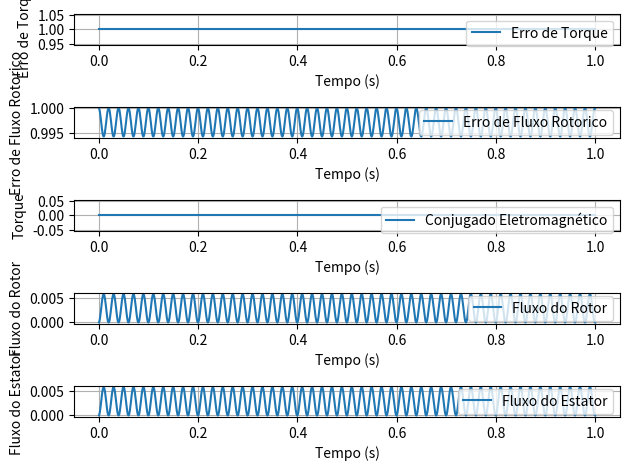

Recreate this plot in Python.
import numpy as np
import matplotlib.pyplot as plt

class PWT:
    def __init__(self, k, amp_fluxo, r_s, v_s, i_s, r_r, v_r, i_r, ref_torque, ref_fluxo_rotor, ref_fluxo_estator, t):
        self.k = k  # Parâmetro da máquina
        self.amp_fluxo = amp_fluxo  # Amplitude do fluxo
        self.r_s = r_s  # Resistência do estator
        self.v_s = v_s  # Tensão do estator
        self.i_s = i_s  # Corrente do estator
        self.r_r = r_r  # Resistência do rotor
        self.v_r = v_r  # Tensão do rotor
        self.i_r = i_r  # Corrente do rotor
        self.ref_torque = ref_torque  # Referência de torque
        self.ref_fluxo_rotor = ref_fluxo_rotor  # Referência de fluxo do rotor
        self.ref_fluxo_estator = ref_fluxo_estator  # Referência de fluxo do estator
        self.t = t  # Vetor de tempo
        self.dt = t[1] - t[0]  # Intervalo de tempo
        self.w1 = 0  # Frequência do estator
        self.wr = 0  # Frequência do rotor
        self.ce = 0  # Torque eletromagnético
        self.psi_r = np.zeros_like(t)  # Inicialização do fluxo do rotor
        self.psi_s = np.zeros_like(t)  # Inicialização do fluxo do estator
        self.erro_torque = np.zeros_like(t)  # Inicialização do erro de torque
        self.erro_fluxo_rotor = np.zeros_like(t)  # Inicialização do erro de fluxo do rotor
        self.erro_fluxo_estator = np.zeros_like(t)  # Inicialização do erro de fluxo do estator

    def calcular_fluxo_rotorico(self):
        # Cálculo do fluxo do rotor (integração da tensão do rotor)
        self.psi_r = np.cumsum((self.v_r - self.i_r * self.r_r)*self.dt)

    def calcular_fluxo_estatorico(self):
        # Cálculo do fluxo do estator (integração da tensão do estator)
        self.psi_s = np.cumsum((self.v_s - self.i_s * self.r_s)*self.dt)

    def calcular_torque(self):
        # Cálculo do conjugado eletromagnético
        self.ce = self.k * (self.psi_r ** 2) * (self.w1 - self.wr)

    def controle(self):
        self.calcular_fluxo_rotorico()
        self.calcular_fluxo_estatorico()
        self.calcular_torque()
        # Diferença entre o torque de referência e o torque calculado
        self.erro_torque = self.ref_torque - self.ce
        # Diferença entre o fluxo de referência e o fluxo rotorico calculado
        self.erro_fluxo_rotor = self.ref_fluxo_rotor - self.psi_r
        # Diferença entre o fluxo de referência e o fluxo estatorico calculado
        self.erro_fluxo_estator = self.ref_fluxo_estator - self.psi_s
        # Seleção de vetor de tensão baseado nos erros (lógica simplificada)
        v_s_corrigido_rotor = self.v_r + self.erro_torque * 0.1 + self.erro_fluxo_rotor * 0.1 #perguntar
        v_s_corrigido_estator = self.v_s + self.erro_torque * 0.1 + self.erro_fluxo_estator * 0.1 #perguntar
        return v_s_corrigido_rotor, v_s_corrigido_estator, self.erro_torque, self.erro_fluxo_rotor, self.erro_fluxo_estator

# Simulação
t = np.linspace(0, 1, 1000)
v_s = np.sin(2 * np.pi * 50 * t)  # Tensão do estator (exemplo)
i_s = np.sin(2 * np.pi * 50 * t)  # Corrente do estator (exemplo)
v_r = np.sin(2 * np.pi * 50 * t)  # Tensão do rotor (exemplo)
i_r = np.sin(2 * np.pi * 50 * t)  # Corrente do rotor (exemplo)
ref_torque = 1  # Referência de torque
ref_fluxo_rotor = 1  # Referência de fluxo do rotor
ref_fluxo_estator = 1  # Referência de fluxo do estator

# Instanciar o objeto PWT com os parâmetros necessários
pwt = PWT(k=1, amp_fluxo=1, r_s=0.1, v_s=v_s, i_s=i_s, r_r=0.1, v_r=v_r, i_r=i_r, ref_torque=ref_torque, ref_fluxo_rotor=ref_fluxo_rotor, ref_fluxo_estator=ref_fluxo_estator, t=t)

# Controle
v_s_corrigido_rotor, v_s_corrigido_estator, erro_torque, erro_fluxo_rotor, erro_fluxo_estator = pwt.controle()

# Plotar resultados

# Gráfico do erro do torque
plt.figure()
plt.subplot(5, 1, 1)
plt.plot(t, erro_torque, label='Erro de Torque')
plt.xlabel('Tempo (s)')
plt.ylabel('Erro de Torque')
plt.legend()
plt.grid(True)

# Gráfico do erro do fluxo rotorico
plt.subplot(5, 1, 2)
plt.plot(t, erro_fluxo_rotor, label='Erro de Fluxo Rotorico')
plt.xlabel('Tempo (s)')
plt.ylabel('Erro de Fluxo Rotorico')
plt.legend()
plt.grid(True)

# Gráfico do conjugado eletromagnético
plt.subplot(5, 1, 3)
plt.plot(t, pwt.ce, label='Conjugado Eletromagnético')
plt.xlabel('Tempo (s)')
plt.ylabel('Torque')
plt.legend()
plt.grid(True)

# Gráfico do fluxo do rotor
plt.subplot(5, 1, 4)
plt.plot(t, pwt.psi_r, label='Fluxo do Rotor')
plt.xlabel('Tempo (s)')
plt.ylabel('Fluxo do Rotor')
plt.legend()
plt.grid(True)

# Gráfico do fluxo do estator
plt.subplot(5, 1, 5)
plt.plot(t, pwt.psi_s, label='Fluxo do Estator')
plt.xlabel('Tempo (s)')
plt.ylabel('Fluxo do Estator')
plt.legend()
plt.grid(True)

plt.tight_layout()
plt.show()

# comentaio aleatorio
